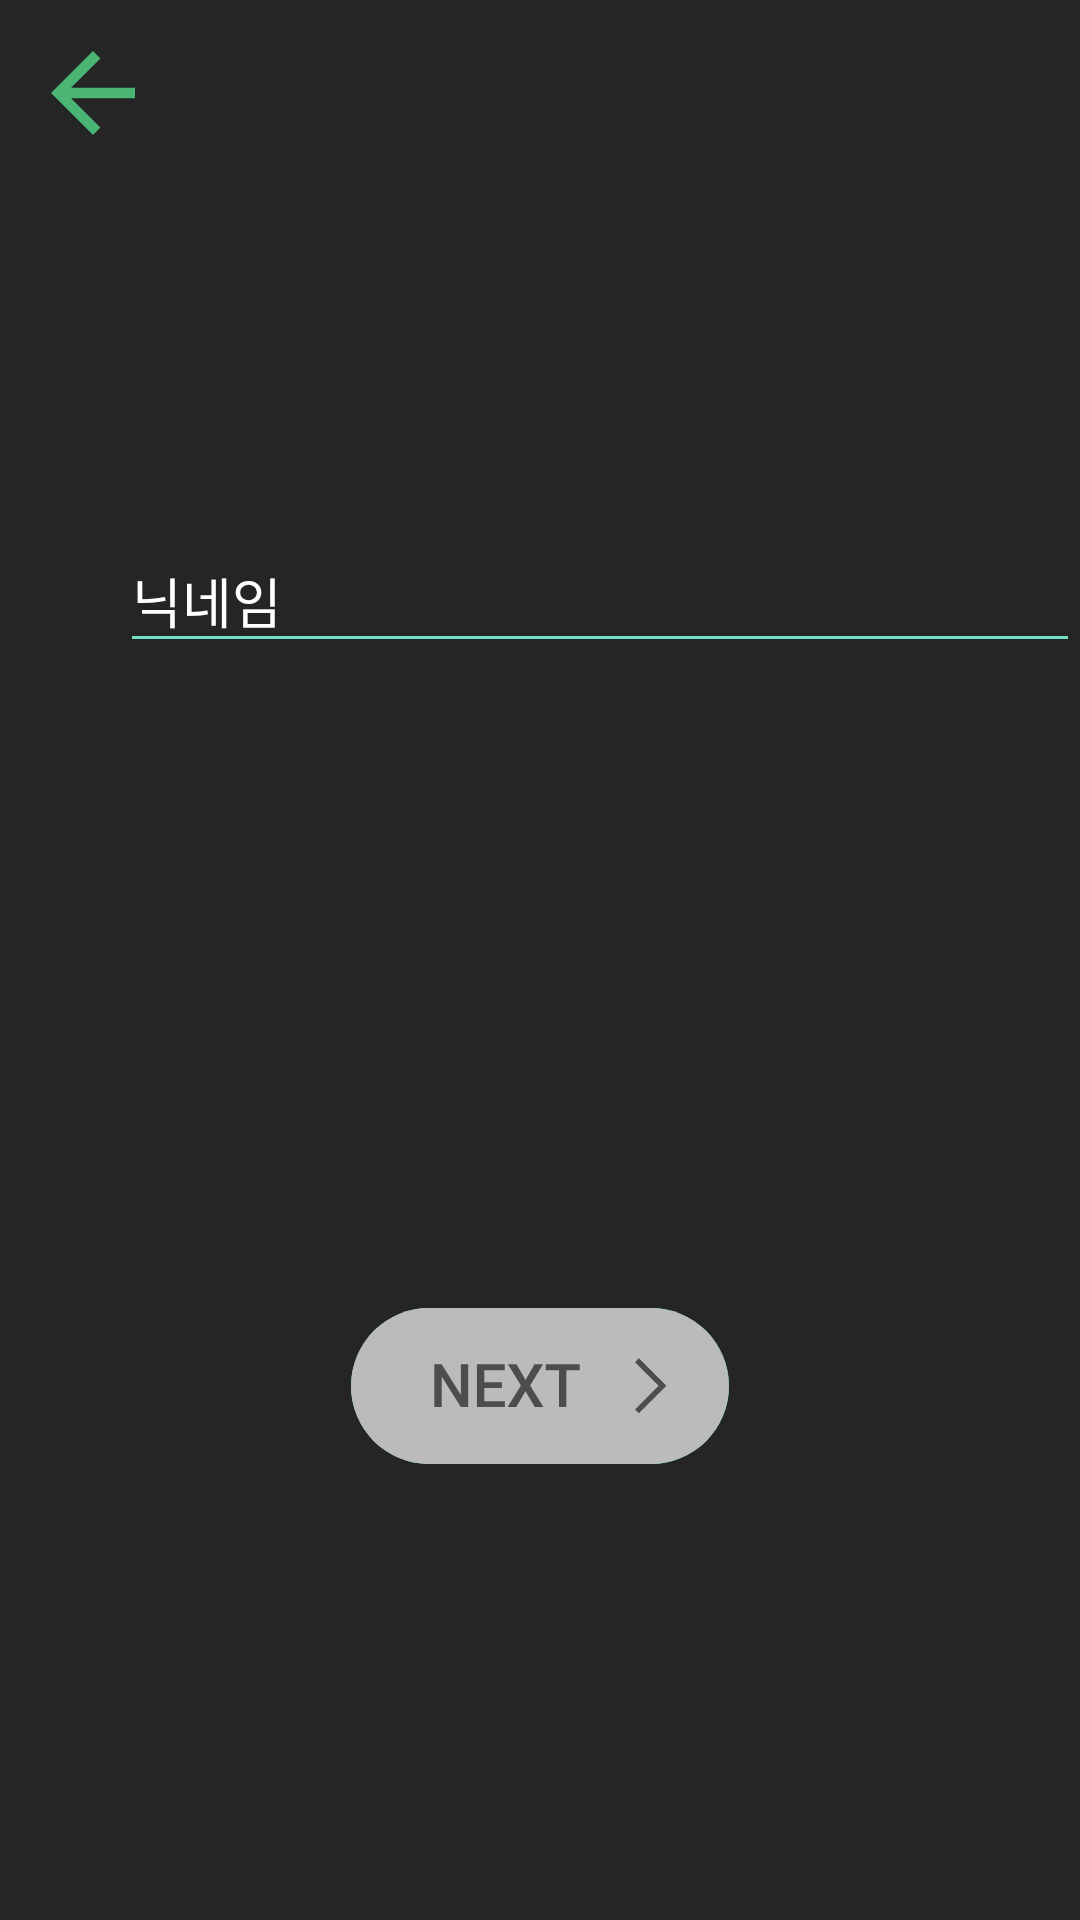

This screen was rendered from an Android layout file. Write that file and the resources it references.
<!-- AndroidManifest.xml: application theme Theme.Aro -->
<!-- res/layout/fragment_join_nickname.xml -->
<?xml version="1.0" encoding="utf-8"?>
<androidx.constraintlayout.widget.ConstraintLayout xmlns:android="http://schemas.android.com/apk/res/android"
    xmlns:app="http://schemas.android.com/apk/res-auto"
    xmlns:tools="http://schemas.android.com/tools"
    android:layout_width="match_parent"
    android:layout_height="match_parent"
    android:background="@color/join_background_color"
    tools:context=".ui.view.login.JoinEmailFragment">

    <ImageButton
        android:id="@+id/cancel_button"
        android:layout_width="@dimen/small_button_size"
        android:layout_height="@dimen/small_button_size"
        android:layout_marginStart="16dp"
        android:layout_marginTop="16dp"
        android:background="@android:color/transparent"
        android:src="@drawable/back_step_arrow_button_icon"
        app:layout_constraintStart_toStartOf="parent"
        app:layout_constraintTop_toTopOf="parent" />

    <LinearLayout
        android:id="@+id/join_input_layout"
        android:layout_width="match_parent"
        android:layout_height="wrap_content"
        android:layout_marginStart="40dp"
        android:layout_marginBottom="16dp"
        android:orientation="vertical"
        app:layout_constraintBottom_toTopOf="@id/next_button"
        app:layout_constraintTop_toTopOf="parent">


        <com.google.android.material.textfield.TextInputLayout
            android:id="@+id/join_nickname_id_textfield"
            style="@style/EditTextStyle"
            android:layout_width="match_parent"
            android:layout_height="wrap_content"
            android:layout_gravity="top|start"
            android:hint="@string/nickname_edittext_text"
            android:theme="@style/EditTextStyle"
            android:translationZ="0dp"
            app:errorEnabled="true">

            <com.google.android.material.textfield.TextInputEditText
                android:layout_width="match_parent"
                android:layout_height="wrap_content"
                android:maxLength="10"
                android:textColor="@color/white"
                android:translationZ="0dp" />

        </com.google.android.material.textfield.TextInputLayout>

    </LinearLayout>


    <ImageButton
        android:id="@+id/next_button"
        android:layout_width="wrap_content"
        android:layout_height="wrap_content"
        android:backgroundTint="@android:color/transparent"
        android:src="@drawable/next_button_isclickable_false"
        app:layout_constraintBottom_toBottomOf="parent"
        app:layout_constraintEnd_toEndOf="parent"
        app:layout_constraintStart_toStartOf="parent"
        app:layout_constraintTop_toTopOf="parent"
        app:layout_constraintVertical_bias="0.75" />


</androidx.constraintlayout.widget.ConstraintLayout>
<!-- resources referenced by this layout -->
<resources>
  <color name="join_background_color">#252525</color>
  <color name="white">#FFFFFF</color>
  <dimen name="small_button_size">30dp</dimen>
  <!-- drawable back_step_arrow_button_icon (drawable) -->
  <vector xmlns:android="http://schemas.android.com/apk/res/android"
      android:width="42dp"
      android:height="42dp"
      android:viewportWidth="42"
      android:viewportHeight="42">
    <path
        android:pathData="M21,35L23.468,32.533L13.703,22.75H35V19.25H13.703L23.468,9.467L21,7L7,21L21,35Z"
        android:fillColor="#4BB575"/>
  </vector>
  <!-- drawable next_button_isclickable_false: vector/xml drawable (drawable, 2118 chars, omitted) -->
  <string name="nickname_edittext_text">닉네임</string>
  <style name="EditTextStyle" parent="Widget.Design.TextInputLayout"> // important : parent 를 이것으로.
  
          <item name="backgroundColor">@android:color/transparent</item>
  
          <item name="colorPrimary">@color/main_app_color_light</item>
          <item name="colorControlNormal">@color/main_app_color_light</item>  // unFocus 상태일때 밑줄 색.
          <item name="colorControlActivated">@color/main_app_color_light</item> // Focus 상태일때 밑줄 색.
          <item name="android:textCursorDrawable">@color/white</item>  // cursor 색.
  
          <item name="endIconTint">@color/main_app_color_light</item>
          
          <item name="android:textColorHint">@color/white</item>  // hint 색
          <item name="hintTextColor">@color/white</item>   // floating hint 색
  
          <item name="errorTextColor">@color/join_edit_text_error_color</item>
  
      </style>
  <style name="Theme.Aro" parent="Theme.MaterialComponents.DayNight.NoActionBar">
          
          <item name="colorPrimary">@color/purple_500</item>
          <item name="colorPrimaryVariant">@color/purple_700</item>
          <item name="colorOnPrimary">@color/white</item>
          
          <item name="colorSecondary">@color/teal_200</item>
          <item name="colorSecondaryVariant">@color/teal_700</item>
          <item name="colorOnSecondary">@color/black</item>
          
          <item name="android:statusBarColor">?attr/colorPrimaryVariant</item>
          <item name="android:windowFullscreen">true</item>
          <item name="android:navigationBarColor">@color/view_pager_background_color</item>
          
      </style>
  <color name="main_app_color_light">#72DFC5</color>
  <color name="join_edit_text_error_color">#FF7373</color>
  <color name="purple_500">#6200EE</color>
  <color name="purple_700">#3700B3</color>
  <color name="teal_200">#03DAC5</color>
  <color name="teal_700">#00796B</color>
  <color name="black">#03DAC5</color>
  <color name="view_pager_background_color">#1e1e1e</color>
</resources>
